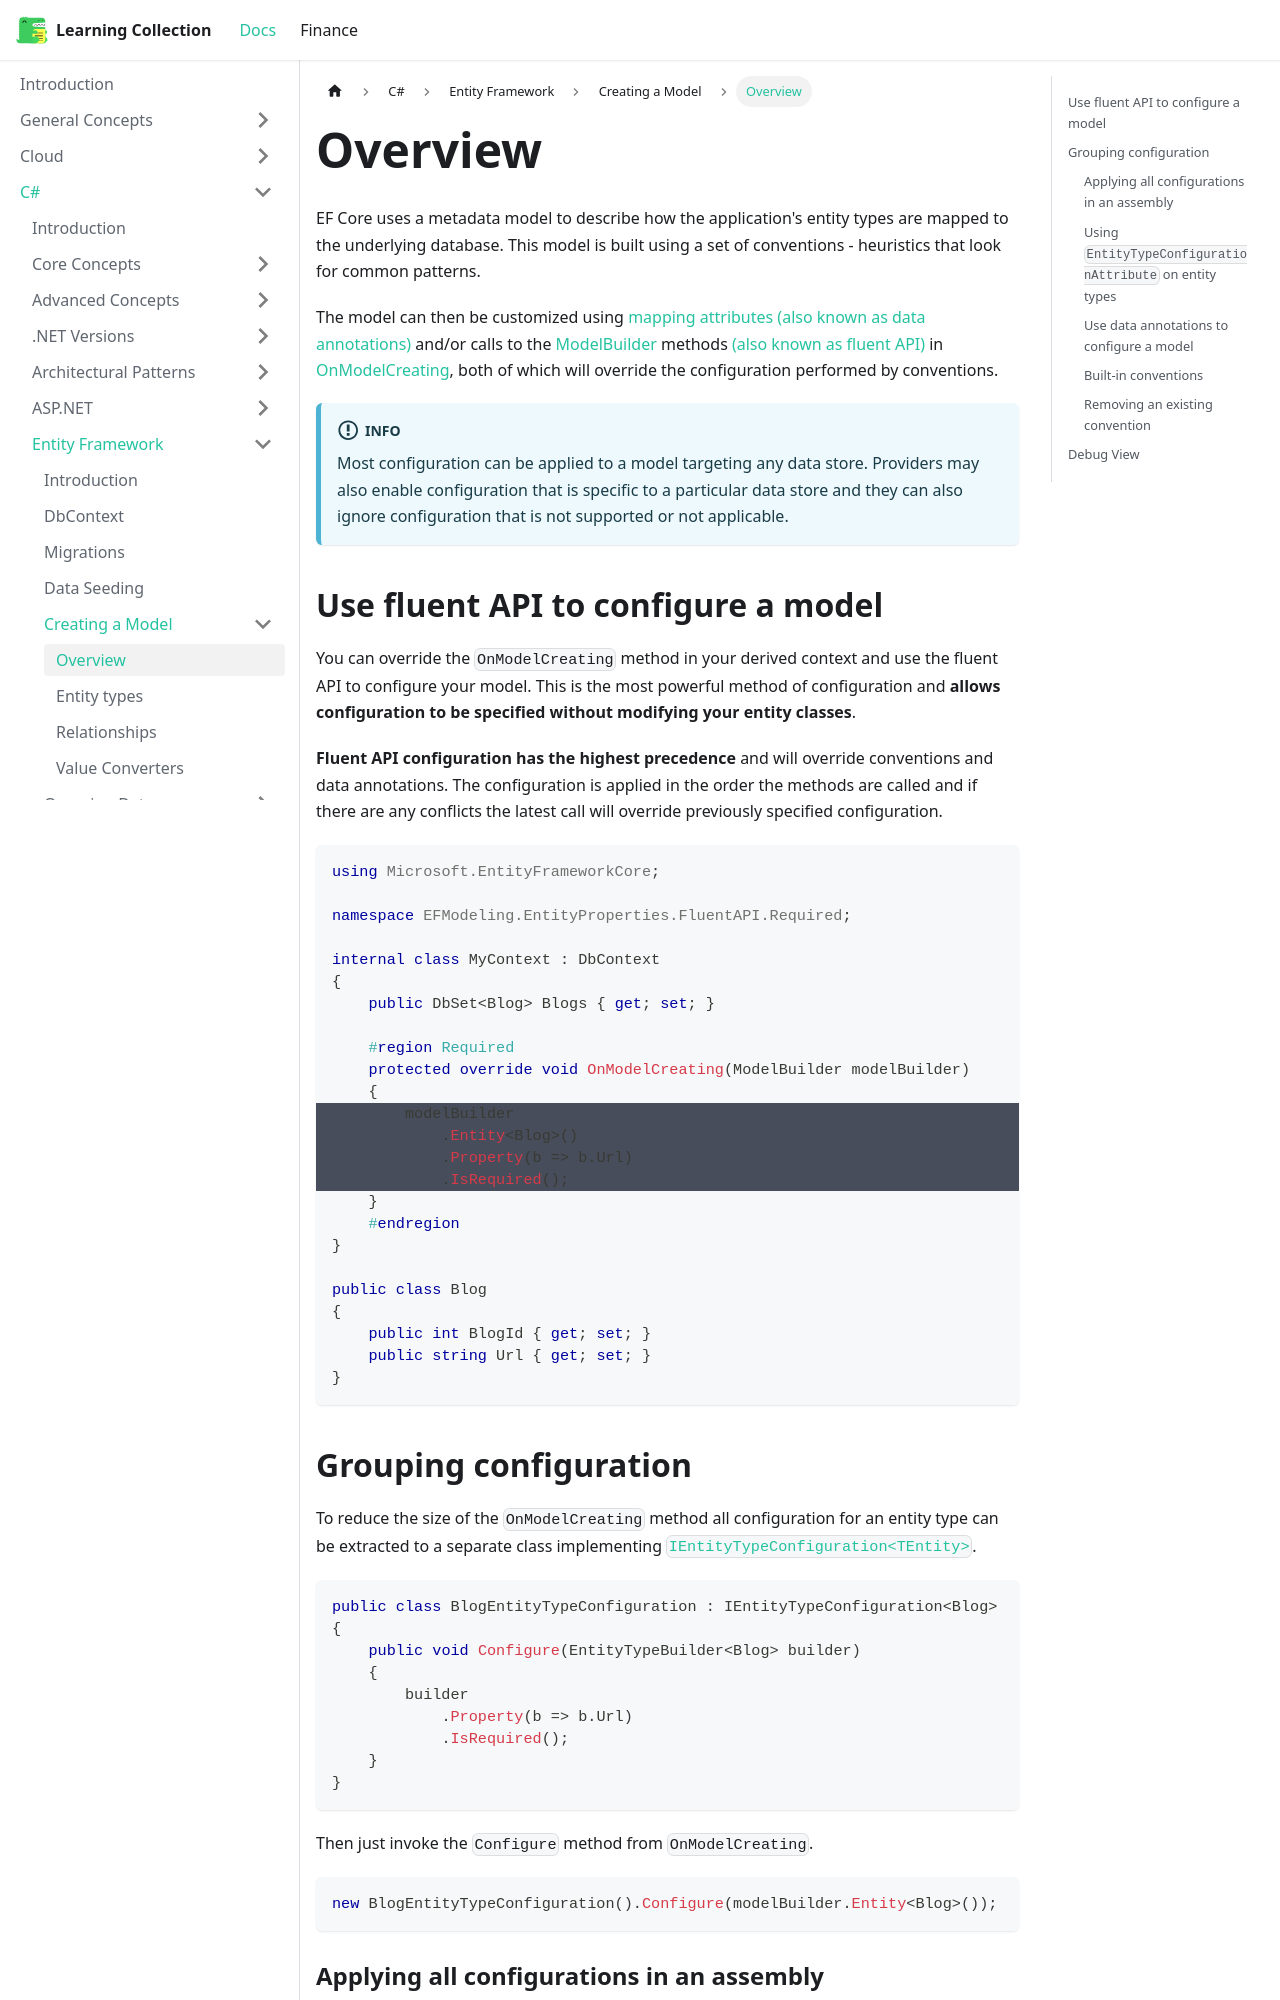

repository: RobinTTY/LearningCollection · page: csharp/entity-framework/creating-a-model/overview.html · generator: docusaurus

---
title: Overview
---

EF Core uses a metadata model to describe how the application's entity types are mapped to the underlying database. This model is built using a set of conventions - heuristics that look for common patterns.

The model can then be customized using [mapping attributes (also known as data annotations)](https://learn.microsoft.com/en-us/ef/core/modeling/#use-data-annotations-to-configure-a-model) and/or calls to the [ModelBuilder](https://learn.microsoft.com/en-us/dotnet/api/microsoft.entityframeworkcore.modelbuilder) methods [(also known as fluent API)](https://learn.microsoft.com/en-us/ef/core/modeling/#use-fluent-api-to-configure-a-model) in [OnModelCreating](https://learn.microsoft.com/en-us/dotnet/api/microsoft.entityframeworkcore.dbcontext.onmodelcreating), both of which will override the configuration performed by conventions.

:::info
Most configuration can be applied to a model targeting any data store. Providers may also enable configuration that is specific to a particular data store and they can also ignore configuration that is not supported or not applicable.
:::

## Use fluent API to configure a model

You can override the `OnModelCreating` method in your derived context and use the fluent API to configure your model. This is the most powerful method of configuration and **allows configuration to be specified without modifying your entity classes**.

**Fluent API configuration has the highest precedence** and will override conventions and data annotations. The configuration is applied in the order the methods are called and if there are any conflicts the latest call will override previously specified configuration.

```csharp {12-15}
using Microsoft.EntityFrameworkCore;

namespace EFModeling.EntityProperties.FluentAPI.Required;

internal class MyContext : DbContext
{
    public DbSet<Blog> Blogs { get; set; }

    #region Required
    protected override void OnModelCreating(ModelBuilder modelBuilder)
    {
        modelBuilder
            .Entity<Blog>()
            .Property(b => b.Url)
            .IsRequired();
    }
    #endregion
}

public class Blog
{
    public int BlogId { get; set; }
    public string Url { get; set; }
}
```
